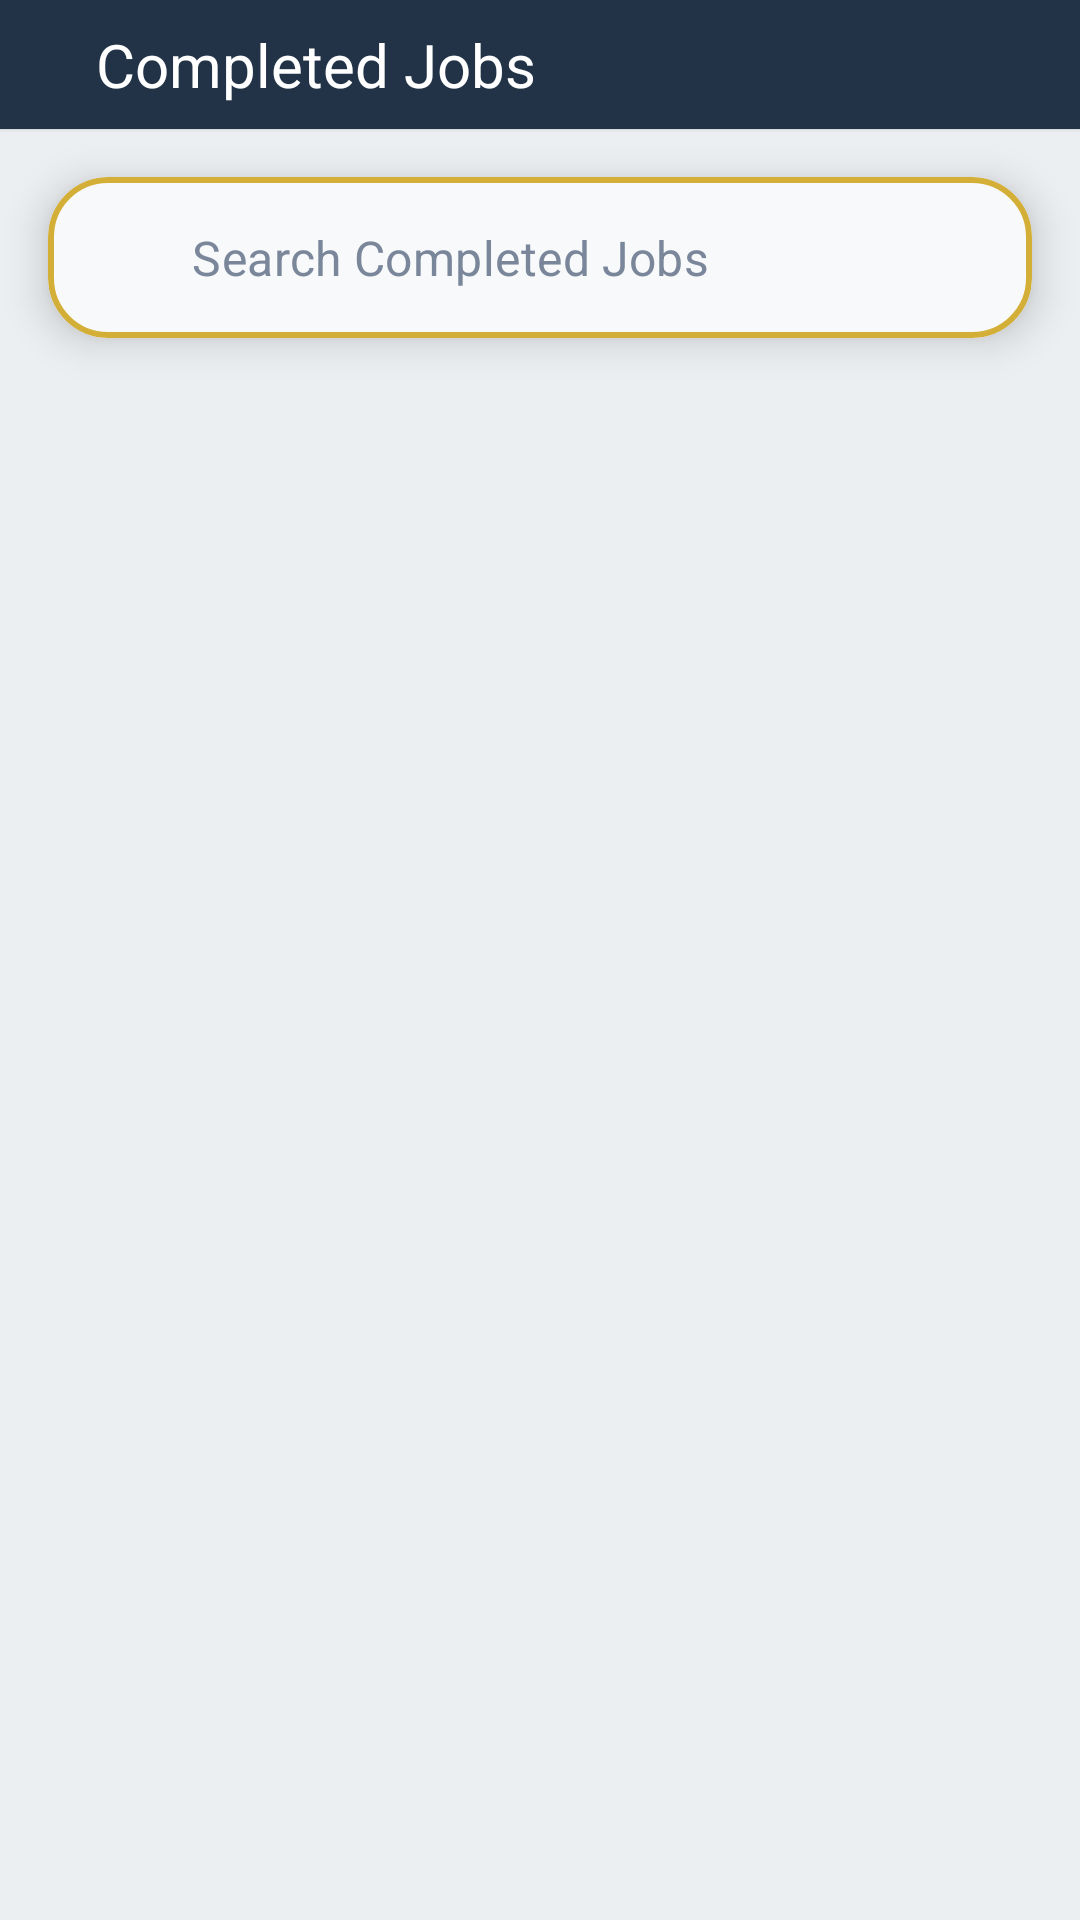

The Android layout XML behind this screen, and the referenced resources:
<!-- AndroidManifest.xml: application theme Theme.PropertyValuation -->
<!-- res/layout/activity_completed_jobs.xml -->
<LinearLayout xmlns:android="http://schemas.android.com/apk/res/android"
    xmlns:app="http://schemas.android.com/apk/res-auto"
    android:layout_width="match_parent"
    android:layout_height="match_parent"
    android:background="#ECEFF1"
    android:orientation="vertical">
    
    <ProgressBar
        android:id="@+id/completedJobsProgressBar"
        android:layout_width="match_parent"
        android:layout_height="match_parent"
        android:layout_gravity="center"
        android:visibility="gone"
        android:indeterminate="true"/>


    <com.google.android.material.card.MaterialCardView
        android:layout_width="match_parent"
        android:layout_height="wrap_content"
        app:cardBackgroundColor="#223247"
        app:cardCornerRadius="0dp">


        <LinearLayout
            android:layout_width="match_parent"
            android:layout_height="wrap_content"
            android:orientation="horizontal"
            android:padding="8dp">

            <LinearLayout
                android:layout_width="wrap_content"
                android:layout_height="wrap_content"
                android:gravity="center_vertical">

                <ImageButton
                    android:id="@+id/back_button"
                    android:layout_width="wrap_content"
                    android:layout_height="wrap_content"
                    android:background="?attr/selectableItemBackgroundBorderless"
                    android:padding="8dp"
                    android:src="@drawable/arrow_back_24px" />

                <TextView
                    android:layout_width="wrap_content"
                    android:layout_height="wrap_content"
                    android:gravity="center"
                    android:paddingStart="8dp"
                    android:text="Completed Jobs"
                    android:textColor="@android:color/white"
                    android:textSize="20sp" />
            </LinearLayout>
        </LinearLayout>
    </com.google.android.material.card.MaterialCardView>

    <com.google.android.material.card.MaterialCardView
        android:id="@+id/search_card"
        android:layout_width="match_parent"
        android:layout_height="wrap_content"
        android:layout_margin="16dp"
        app:cardCornerRadius="20dp"
        app:cardElevation="8dp"
        app:strokeColor="#D4AF37"
        app:strokeWidth="2dp"
        app:cardBackgroundColor="#F8F9FA">

        <com.google.android.material.textfield.TextInputLayout
            android:id="@+id/search_layout"
            android:layout_width="match_parent"
            android:layout_height="wrap_content"
            android:layout_margin="8dp"
            android:hint="Search Completed Jobs"
            app:hintEnabled="true"
            app:boxBackgroundMode="none"
            app:hintTextColor="#7A869A">

            <LinearLayout
                android:layout_width="match_parent"
                android:layout_height="wrap_content"
                android:orientation="horizontal"
                android:gravity="center_vertical">

                <ImageView
                    android:layout_width="24dp"
                    android:layout_height="24dp"
                    android:src="@drawable/searchicon_24px"
                    android:tint="#D4AF37"
                    android:layout_marginStart="8dp"
                    android:contentDescription="Search Icon" />

                <com.google.android.material.textfield.TextInputEditText
                    android:id="@+id/search_input"
                    android:layout_width="0dp"
                    android:layout_height="wrap_content"
                    android:layout_weight="1"
                    android:padding="8dp"
                    android:backgroundTint="@android:color/transparent"
                    android:textColor="#1F2933"
                    android:textSize="16sp"
                    android:hint="Search Completed Jobs"
                    android:textColorHint="#7A869A"
                    android:inputType="text" />
            </LinearLayout>

        </com.google.android.material.textfield.TextInputLayout>

    </com.google.android.material.card.MaterialCardView>


    <androidx.recyclerview.widget.RecyclerView
        android:id="@+id/completedJobsRecyclerView"
        android:layout_width="match_parent"
        android:layout_height="match_parent" />
</LinearLayout>
<!-- resources referenced by this layout -->
<resources>
  <style name="Theme.PropertyValuation" parent="Theme.MaterialComponents.Light.NoActionBar">
      
          <item name="colorPrimary">@color/black</item>
          <item name="colorPrimaryVariant">@color/sky_blue_primary_variant</item>
          <item name="colorOnPrimary">@color/white</item>
          
          <item name="colorSecondary">@color/sky_blue_secondary</item>
          <item name="colorSecondaryVariant">@color/sky_blue_secondary_variant</item>
          <item name="colorOnSecondary">@color/black</item>
          
          <item name="android:statusBarColor">@color/sky_blue_on_secondary</item>
          <item name="android:windowLightStatusBar">true</item>
          <item name="windowActionBar">false</item>
          <item name="windowNoTitle">true</item>
  
      </style>
  <color name="black">#000000</color>
  <color name="sky_blue_primary_variant">#6F8E9D</color>
  <color name="white">#FFFFFF</color>
  <color name="sky_blue_secondary">#ADD8E6</color>
  <color name="sky_blue_secondary_variant">#B0E0E6</color>
  <color name="sky_blue_on_secondary">#000000</color>
</resources>
